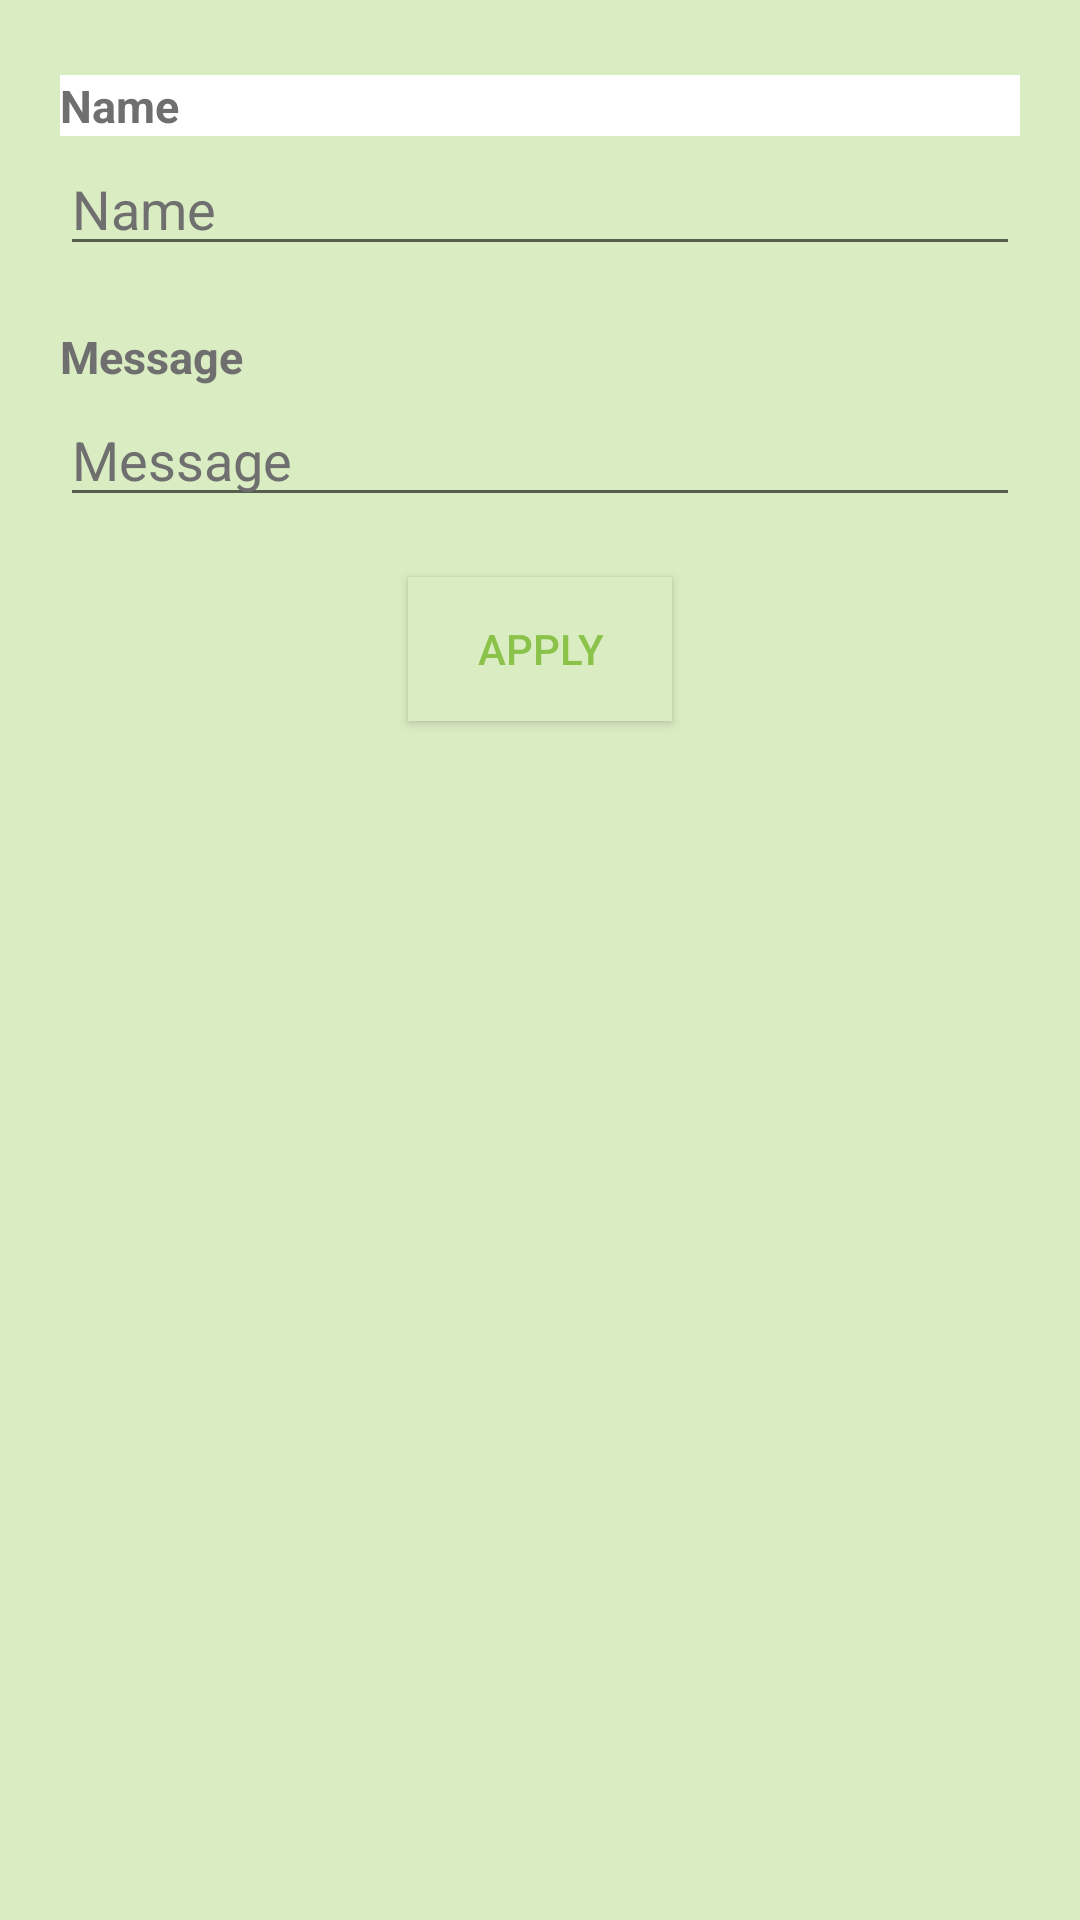

Here is an Android app screen rendered from its layout file. Give the layout XML and the strings, colors and styles it references.
<!-- AndroidManifest.xml: application theme Theme.FitLife -->
<!-- res/layout/activity_add_feedback.xml -->
<?xml version="1.0" encoding="utf-8"?>
<RelativeLayout xmlns:android="http://schemas.android.com/apk/res/android"
    xmlns:app="http://schemas.android.com/apk/res-auto"
    xmlns:tools="http://schemas.android.com/tools"
    android:layout_width="match_parent"
    android:layout_height="match_parent"
    android:background="#DAECC2"
    tools:context=".AddFeedbackActivity">


    <LinearLayout
        android:layout_width="match_parent"
        android:layout_height="match_parent"
        android:layout_margin="20dp"
        android:orientation="vertical"

        android:paddingBottom="5dp">

        <LinearLayout
            android:layout_width="fill_parent"
            android:layout_height="wrap_content"
            android:layout_marginTop="5.0dip"
            android:minHeight="50.0dip"
            android:orientation="vertical">

            <TextView
                android:layout_width="match_parent"
                android:layout_height="wrap_content"
                android:background="@color/white"
                android:text="Name"
                android:textColor="#ff6f6f6f"
                android:textSize="15sp"
                android:textStyle="bold" />

            <EditText
                android:id="@+id/name"
                android:layout_width="match_parent"
                android:layout_height="wrap_content"
                android:layout_marginTop="2dp"
                android:text="Name"
                android:textColor="#ff6f6f6f"
                android:textSize="18sp" />


        </LinearLayout>

        <LinearLayout
            android:layout_width="match_parent"
            android:layout_height="wrap_content"
            android:layout_marginTop="20dp"
            android:minHeight="50dp"
            android:orientation="vertical">

            <TextView
                android:id="@+id/txt_email_pten"
                android:layout_width="match_parent"
                android:layout_height="wrap_content"
                android:text="Message"
                android:textColor="#ff6f6f6f"
                android:textSize="15sp"
                android:textStyle="bold" />

            <EditText
                android:id="@+id/message"
                android:layout_width="match_parent"
                android:layout_height="wrap_content"
                android:layout_marginTop="2dp"
                android:text="Message"
                android:textColor="#ff6f6f6f"
                android:textSize="18sp" />
        </LinearLayout>


        <Button
            android:id="@+id/applyBtn"
            android:layout_width="wrap_content"
            android:layout_height="wrap_content"
            android:layout_gravity="center_horizontal"
            android:layout_marginTop="20dp"
            android:background="@drawable/sign_in_button"

            android:backgroundTint="#DAECC2"
            android:text="Apply"
            android:textColor="#8BC34A"

            app:layout_constraintBottom_toBottomOf="parent"
            app:layout_constraintEnd_toEndOf="parent"
            app:layout_constraintStart_toStartOf="parent"
            app:layout_constraintTop_toBottomOf="@+id/textView2" />


    </LinearLayout>


</RelativeLayout>
<!-- resources referenced by this layout -->
<resources>
  <!-- drawable sign_in_button (drawable) -->
  <?xml version="1.0" encoding="utf-8"?>
  <ripple xmlns:android="http://schemas.android.com/apk/res/android"
      android:color="#F0F8FF">
      <item>
          <shape android:shape="rectangle">
              <solid android:color="@color/black"/>
          </shape>
      </item>
  
  </ripple>
  <style name="Theme.FitLife" parent="Theme.AppCompat.Light.NoActionBar">
          
          <item name="colorPrimary">#CDDC39</item>
          <item name="colorPrimaryDark">#CDDC39</item>
          <item name="colorAccent">#000000</item>
          
          <item name="materialCalendarStyle">@style/Widget.MaterialComponents.MaterialCalendar</item>
          <item name="materialCalendarFullscreenTheme">@style/ThemeOverlay.MaterialComponents.MaterialCalendar.Fullscreen</item>
          <item name="materialCalendarTheme">@style/ThemeOverlay.MaterialComponents.MaterialCalendar</item>
      </style>
  <!-- not gathered from this repository: default colours our renderer supplied (Android Studio template values) -->
  <color name="black">#FF000000</color>
  <color name="white">#FFFFFFFF</color>
</resources>
